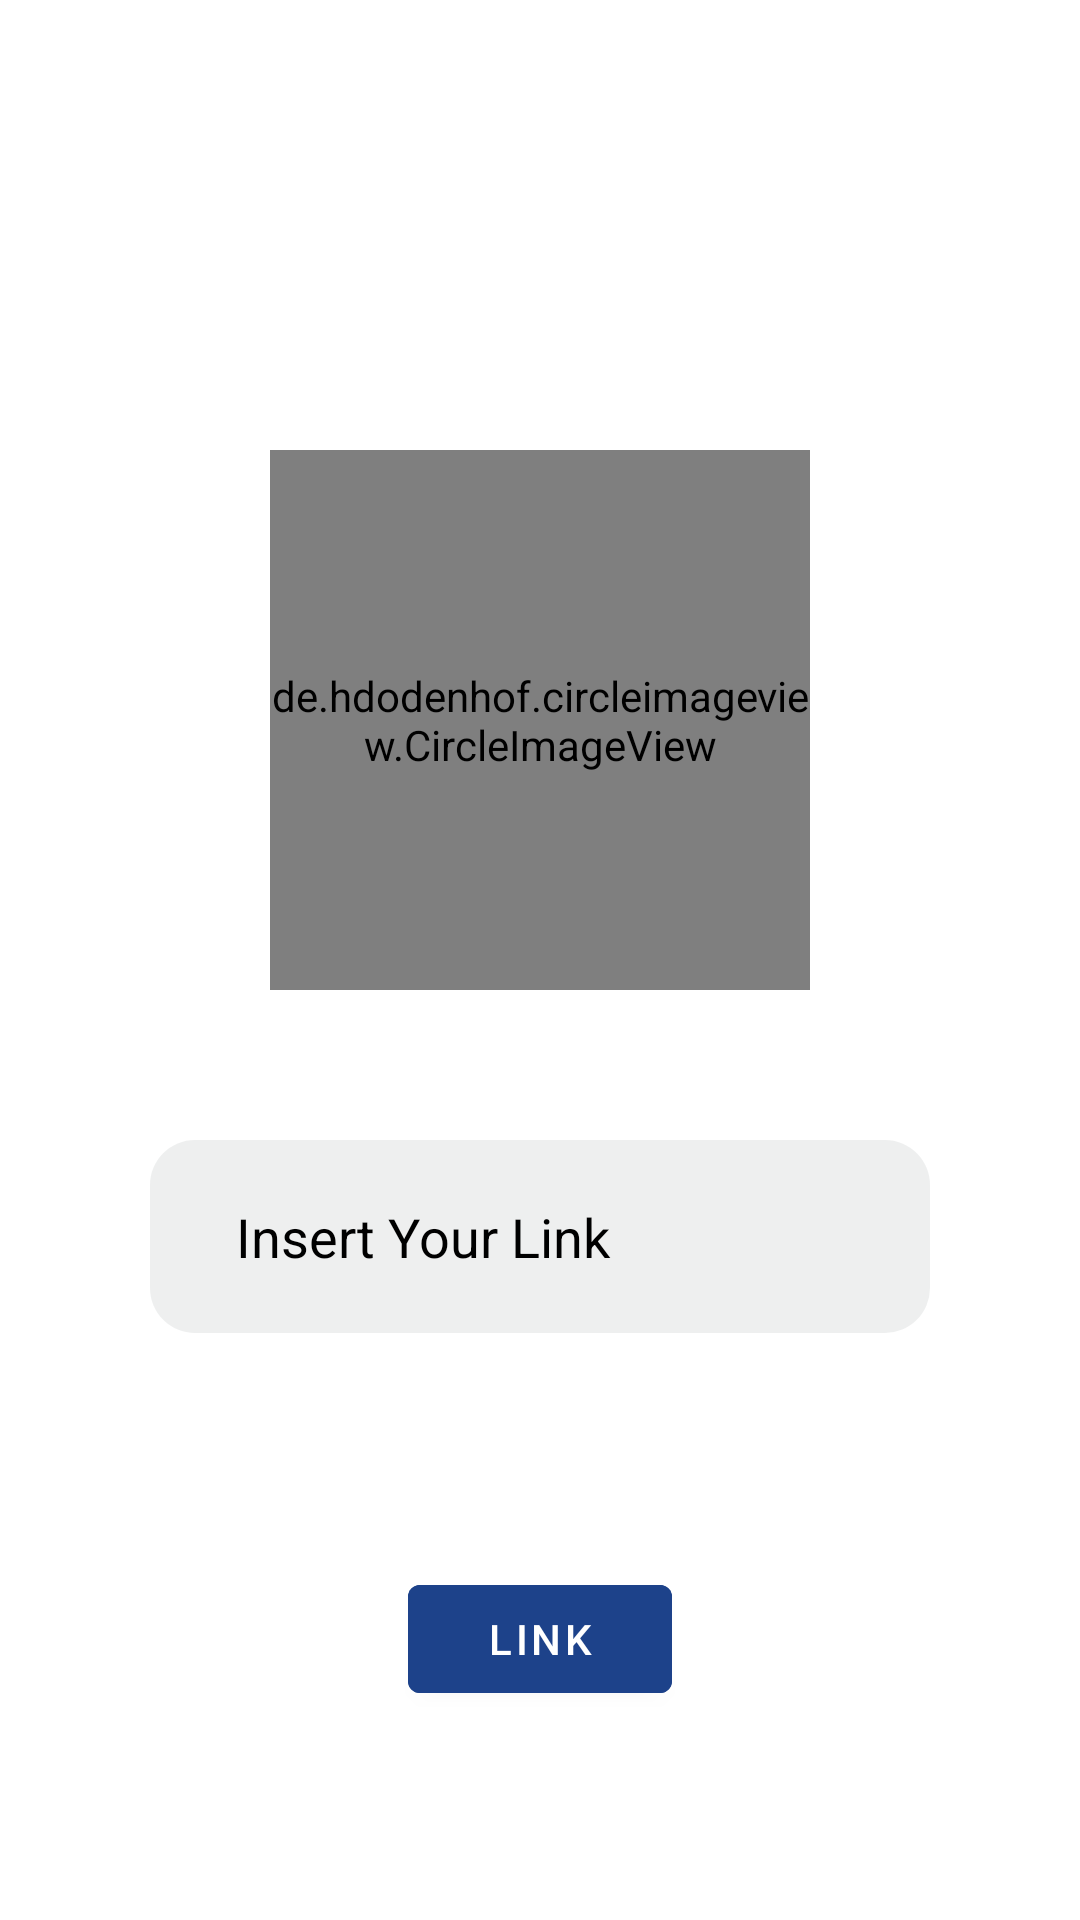

Reconstruct the res/layout file that produces this screen, plus the resources it refers to.
<!-- AndroidManifest.xml: application theme Theme.MyApplication -->
<!-- res/layout/activity_new_link.xml -->
<?xml version="1.0" encoding="utf-8"?>
<androidx.constraintlayout.widget.ConstraintLayout xmlns:android="http://schemas.android.com/apk/res/android"
    xmlns:app="http://schemas.android.com/apk/res-auto"
    xmlns:tools="http://schemas.android.com/tools"
    android:id="@+id/Root_link"
    android:layout_width="match_parent"
    android:layout_height="match_parent"
    android:background="@color/white">

    <RelativeLayout xmlns:android="http://schemas.android.com/apk/res/android"
        xmlns:app="http://schemas.android.com/apk/res-auto"
        xmlns:tools="http://schemas.android.com/tools"
        android:layout_width="match_parent"
        android:layout_height="match_parent"
        android:background="@color/white"
        tools:context=".Login"
        android:id="@+id/Root_new_link">


        <de.hdodenhof.circleimageview.CircleImageView
            android:id="@+id/logo"
            android:layout_width="180dp"
            android:layout_centerHorizontal="true"
            android:layout_height="180dp"
            android:layout_marginTop="150dp"
            android:src="@drawable/logo"
            app:layout_constraintEnd_toEndOf="parent"
            app:layout_constraintStart_toStartOf="parent"
            app:layout_constraintTop_toTopOf="parent" />


    <EditText
        android:id="@+id/link"
        android:layout_width="match_parent"
        android:layout_height="wrap_content"
        android:layout_below="@+id/logo"
        android:layout_margin="50dp"
        android:background="@drawable/round"
        android:hint="  Insert Your Link"
        android:padding="20dp"
        android:textColor="@color/black"
        android:textColorHint="@color/black"
        app:layout_constraintTop_toBottomOf="@+id/logo" />

    <com.google.android.material.button.MaterialButton
        android:id="@+id/insertButton"
        android:layout_width="wrap_content"
        android:layout_height="wrap_content"
        android:layout_below="@+id/link"
        android:layout_centerHorizontal="true"
        android:layout_marginTop="28dp"
        android:layout_marginEnd="48dp"
        android:backgroundTint="#1D428A"
        android:text="Link"
        android:textColor="@color/white"
        app:layout_constraintEnd_toEndOf="parent"
        app:layout_constraintTop_toBottomOf="@+id/link" />
    </RelativeLayout>
</androidx.constraintlayout.widget.ConstraintLayout>
<!-- resources referenced by this layout -->
<resources>
  <color name="black">#FF000000</color>
  <color name="white">#FFFFFFFF</color>
  <!-- drawable logo: png bitmap (drawable-v24, 60144 bytes) -->
  <!-- drawable round (drawable) -->
  <?xml version="1.0" encoding="utf-8"?>
  
  <shape xmlns:android="http://schemas.android.com/apk/res/android"
      android:shape="rectangle"
      android:padding="10dp">
  
      <solid android:color="#30A5A9AC" />
      <corners
          android:bottomRightRadius="15dp"
          android:bottomLeftRadius="15dp"
          android:topLeftRadius="15dp"
          android:topRightRadius="15dp" />
  </shape>
  <style name="Theme.MyApplication" parent="Theme.MaterialComponents.DayNight.NoActionBar">
  
          <item name="windowActionBar">false</item>
          <item name="windowNoTitle">true</item>
          <item name="android:windowFullscreen">true</item>
  
          
          <item name="colorPrimary">@color/purple_500</item>
          <item name="colorPrimaryVariant">@color/purple_700</item>
          <item name="colorOnPrimary">@color/white</item>
  
          
          <item name="colorSecondary">@color/teal_200</item>
          <item name="colorSecondaryVariant">@color/teal_700</item>
          <item name="colorOnSecondary">@color/black</item>
  
          
          <item name="android:statusBarColor" tools:targetApi="l">?attr/colorPrimaryVariant</item>
          
      </style>
  <color name="purple_500">#FF6200EE</color>
  <color name="purple_700">#FF3700B3</color>
  <color name="teal_200">#FF03DAC5</color>
  <color name="teal_700">#FF018786</color>
</resources>
